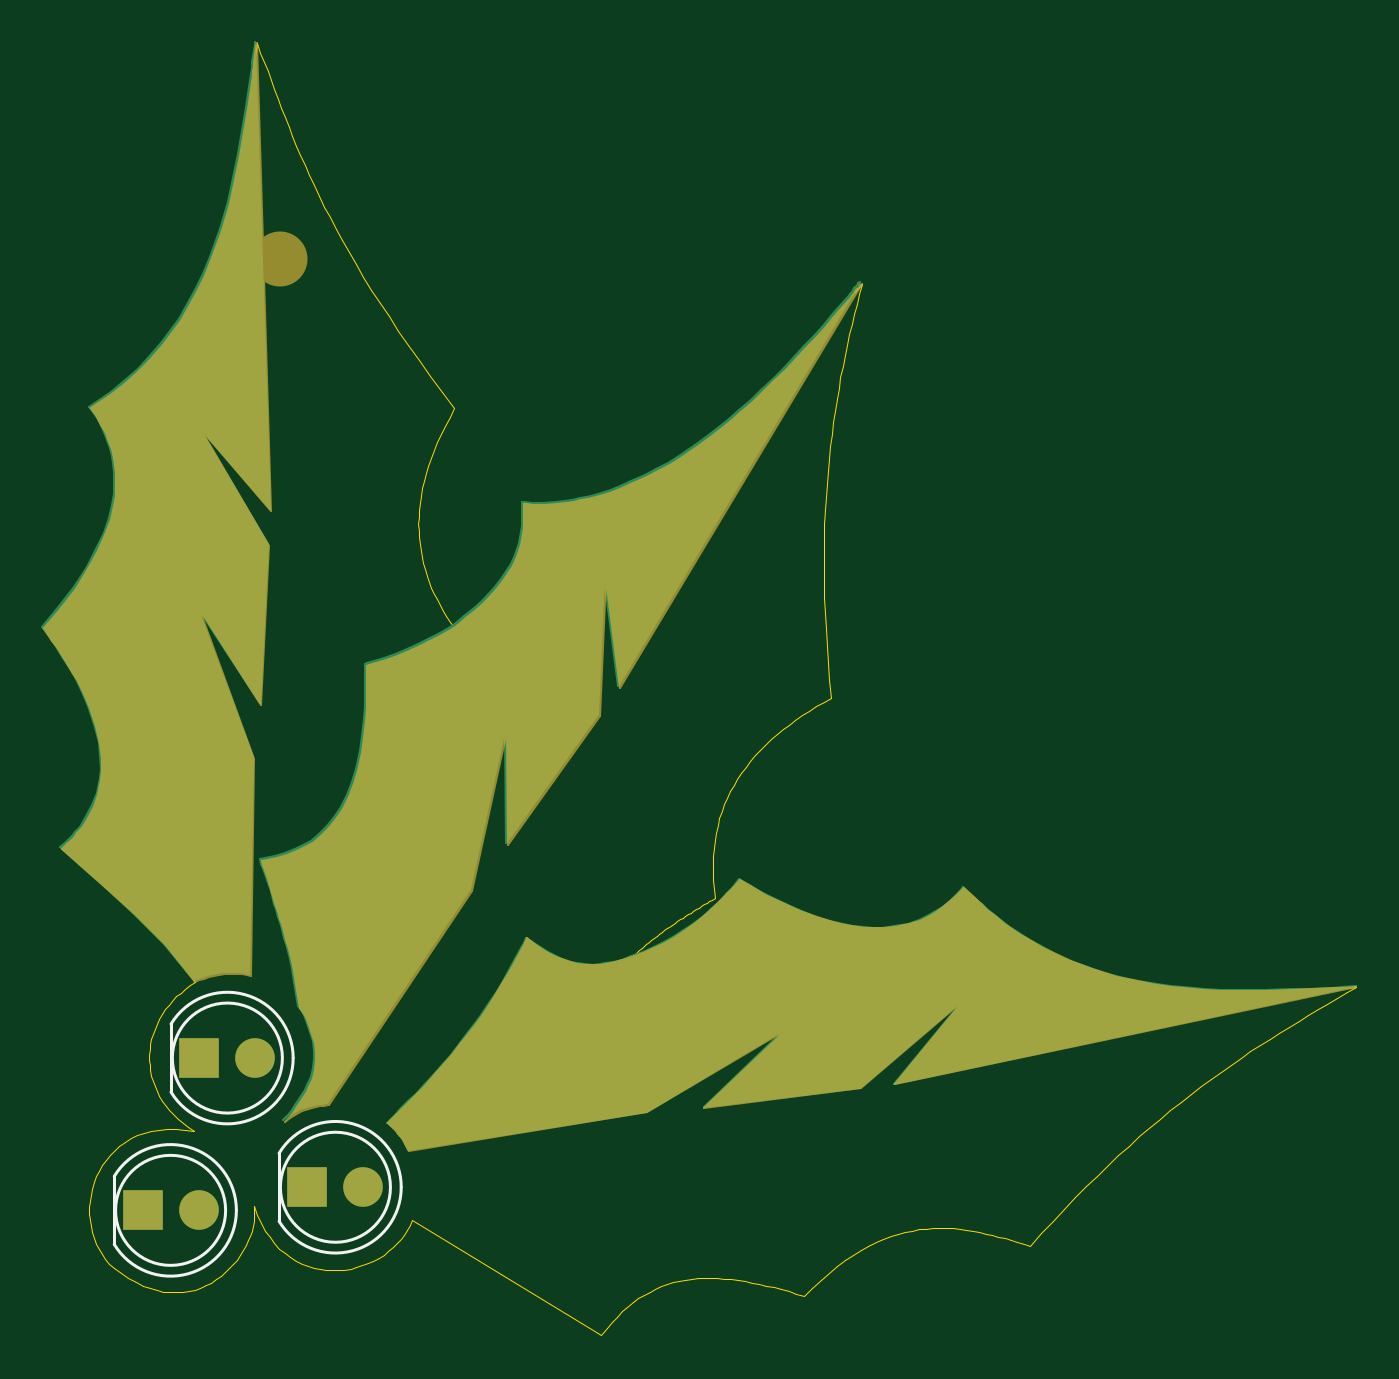
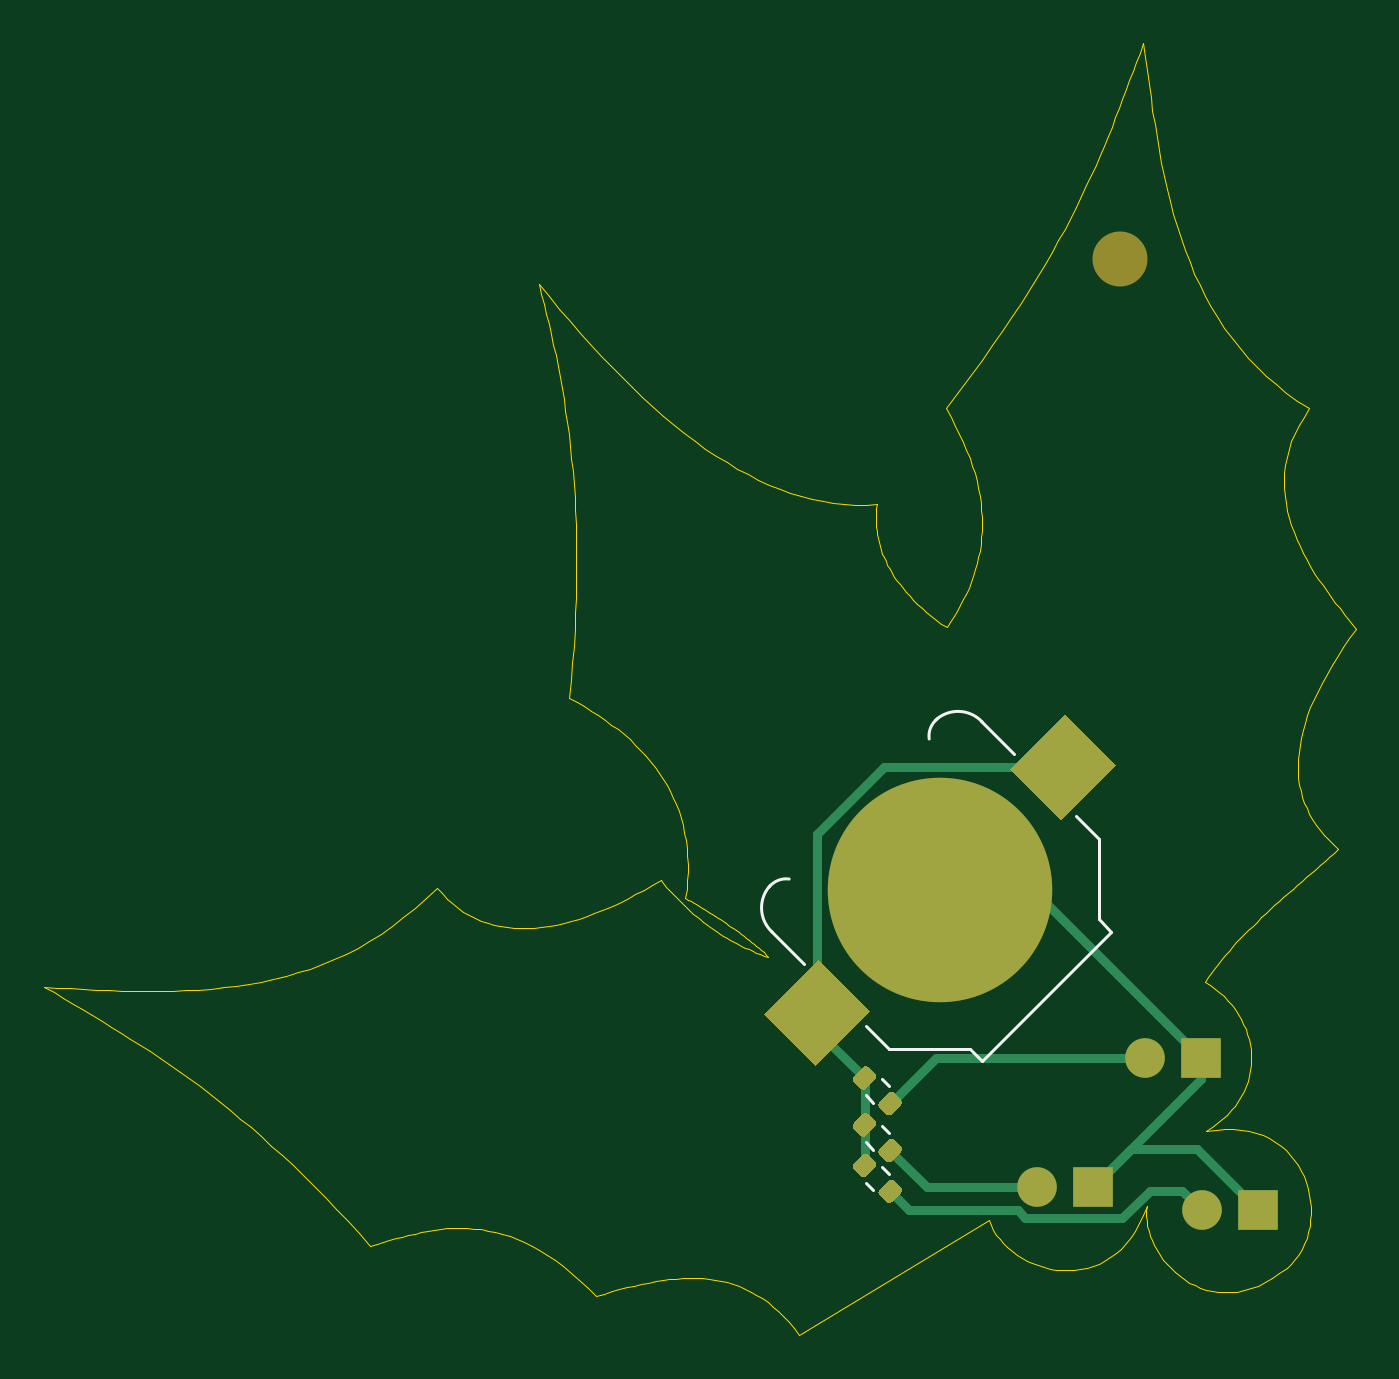
Circuit board: 7 layer files. Board 59.6 x 58.7 mm.
- bottom_copper: christmasornament-B_Cu.gbl (5691 bytes)
- bottom_mask: christmasornament-B_Mask.gbs (3457 bytes)
- bottom_silk: christmasornament-B_SilkS.gbo (1616 bytes)
- outline: christmasornament-Edge_Cuts.gm1 (32820 bytes)
- top_copper: christmasornament-F_Cu.gtl (16813 bytes)
- top_mask: christmasornament-F_Mask.gts (16607 bytes)
- top_silk: christmasornament-F_SilkS.gto (1405 bytes)

=== bottom_copper: christmasornament-B_Cu.gbl ===
%TF.GenerationSoftware,KiCad,Pcbnew,(5.1.8)-1*%
%TF.CreationDate,2020-12-24T12:29:03-03:00*%
%TF.ProjectId,christmasornament,63687269-7374-46d6-9173-6f726e616d65,rev?*%
%TF.SameCoordinates,Original*%
%TF.FileFunction,Copper,L2,Bot*%
%TF.FilePolarity,Positive*%
%FSLAX46Y46*%
G04 Gerber Fmt 4.6, Leading zero omitted, Abs format (unit mm)*
G04 Created by KiCad (PCBNEW (5.1.8)-1) date 2020-12-24 12:29:03*
%MOMM*%
%LPD*%
G01*
G04 APERTURE LIST*
%TA.AperFunction,ComponentPad*%
%ADD10R,1.800000X1.800000*%
%TD*%
%TA.AperFunction,ComponentPad*%
%ADD11C,1.800000*%
%TD*%
%TA.AperFunction,SMDPad,CuDef*%
%ADD12C,0.100000*%
%TD*%
%TA.AperFunction,SMDPad,CuDef*%
%ADD13C,10.200000*%
%TD*%
%TA.AperFunction,Conductor*%
%ADD14C,0.400000*%
%TD*%
G04 APERTURE END LIST*
D10*
%TO.P,D3,1*%
%TO.N,GND*%
X30550000Y30610000D03*
D11*
%TO.P,D3,2*%
%TO.N,Net-(D3-Pad2)*%
X33090000Y30610000D03*
%TD*%
%TO.P,D1,2*%
%TO.N,Net-(D1-Pad2)*%
X30510000Y23690000D03*
D10*
%TO.P,D1,1*%
%TO.N,GND*%
X27970000Y23690000D03*
%TD*%
%TO.P,D2,1*%
%TO.N,GND*%
X35460000Y24740000D03*
D11*
%TO.P,D2,2*%
%TO.N,Net-(D2-Pad2)*%
X38000000Y24740000D03*
%TD*%
%TO.P,R1,1*%
%TO.N,Net-(D1-Pad2)*%
%TA.AperFunction,SMDPad,CuDef*%
G36*
G01*
X44578249Y24079340D02*
X44189340Y24468249D01*
G75*
G02*
X44189340Y24751091I141421J141421D01*
G01*
X44472183Y25033934D01*
G75*
G02*
X44755025Y25033934I141421J-141421D01*
G01*
X45143934Y24645025D01*
G75*
G02*
X45143934Y24362183I-141421J-141421D01*
G01*
X44861091Y24079340D01*
G75*
G02*
X44578249Y24079340I-141421J141421D01*
G01*
G37*
%TD.AperFunction*%
%TO.P,R1,2*%
%TO.N,VCC*%
%TA.AperFunction,SMDPad,CuDef*%
G36*
G01*
X45744975Y25246066D02*
X45356066Y25634975D01*
G75*
G02*
X45356066Y25917817I141421J141421D01*
G01*
X45638909Y26200660D01*
G75*
G02*
X45921751Y26200660I141421J-141421D01*
G01*
X46310660Y25811751D01*
G75*
G02*
X46310660Y25528909I-141421J-141421D01*
G01*
X46027817Y25246066D01*
G75*
G02*
X45744975Y25246066I-141421J141421D01*
G01*
G37*
%TD.AperFunction*%
%TD*%
%TO.P,R2,1*%
%TO.N,Net-(D2-Pad2)*%
%TA.AperFunction,SMDPad,CuDef*%
G36*
G01*
X44578249Y25929340D02*
X44189340Y26318249D01*
G75*
G02*
X44189340Y26601091I141421J141421D01*
G01*
X44472183Y26883934D01*
G75*
G02*
X44755025Y26883934I141421J-141421D01*
G01*
X45143934Y26495025D01*
G75*
G02*
X45143934Y26212183I-141421J-141421D01*
G01*
X44861091Y25929340D01*
G75*
G02*
X44578249Y25929340I-141421J141421D01*
G01*
G37*
%TD.AperFunction*%
%TO.P,R2,2*%
%TO.N,VCC*%
%TA.AperFunction,SMDPad,CuDef*%
G36*
G01*
X45744975Y27096066D02*
X45356066Y27484975D01*
G75*
G02*
X45356066Y27767817I141421J141421D01*
G01*
X45638909Y28050660D01*
G75*
G02*
X45921751Y28050660I141421J-141421D01*
G01*
X46310660Y27661751D01*
G75*
G02*
X46310660Y27378909I-141421J-141421D01*
G01*
X46027817Y27096066D01*
G75*
G02*
X45744975Y27096066I-141421J141421D01*
G01*
G37*
%TD.AperFunction*%
%TD*%
%TO.P,R3,2*%
%TO.N,VCC*%
%TA.AperFunction,SMDPad,CuDef*%
G36*
G01*
X45744975Y29229429D02*
X45356066Y29618338D01*
G75*
G02*
X45356066Y29901180I141421J141421D01*
G01*
X45638909Y30184023D01*
G75*
G02*
X45921751Y30184023I141421J-141421D01*
G01*
X46310660Y29795114D01*
G75*
G02*
X46310660Y29512272I-141421J-141421D01*
G01*
X46027817Y29229429D01*
G75*
G02*
X45744975Y29229429I-141421J141421D01*
G01*
G37*
%TD.AperFunction*%
%TO.P,R3,1*%
%TO.N,Net-(D3-Pad2)*%
%TA.AperFunction,SMDPad,CuDef*%
G36*
G01*
X44578249Y28062703D02*
X44189340Y28451612D01*
G75*
G02*
X44189340Y28734454I141421J141421D01*
G01*
X44472183Y29017297D01*
G75*
G02*
X44755025Y29017297I141421J-141421D01*
G01*
X45143934Y28628388D01*
G75*
G02*
X45143934Y28345546I-141421J-141421D01*
G01*
X44861091Y28062703D01*
G75*
G02*
X44578249Y28062703I-141421J141421D01*
G01*
G37*
%TD.AperFunction*%
%TD*%
%TA.AperFunction,SMDPad,CuDef*%
D12*
%TO.P,BT1,1*%
%TO.N,VCC*%
G36*
X34409693Y43906855D02*
G01*
X36743145Y46240307D01*
X39218019Y43765433D01*
X36884567Y41431981D01*
X34409693Y43906855D01*
G37*
%TD.AperFunction*%
%TA.AperFunction,SMDPad,CuDef*%
G36*
X45581981Y32734567D02*
G01*
X47915433Y35068019D01*
X50390307Y32593145D01*
X48056855Y30259693D01*
X45581981Y32734567D01*
G37*
%TD.AperFunction*%
D13*
%TO.P,BT1,2*%
%TO.N,GND*%
X42400000Y38250000D03*
%TD*%
D14*
%TO.N,GND*%
X30550000Y29650000D02*
X35460000Y24740000D01*
X30550000Y30610000D02*
X30550000Y29650000D01*
X33739295Y26460705D02*
X35460000Y24740000D01*
X30740705Y26460705D02*
X33739295Y26460705D01*
X27970000Y23690000D02*
X30740705Y26460705D01*
X38190000Y38250000D02*
X30550000Y30610000D01*
X42400000Y38250000D02*
X38190000Y38250000D01*
%TO.N,Net-(D1-Pad2)*%
X31409999Y24589999D02*
X30510000Y23690000D01*
X32880186Y24589999D02*
X31409999Y24589999D01*
X34120185Y23350000D02*
X32880186Y24589999D01*
X38871996Y23687994D02*
X38534002Y23350000D01*
X43797994Y23687994D02*
X38871996Y23687994D01*
X38534002Y23350000D02*
X34120185Y23350000D01*
X44666637Y24556637D02*
X43797994Y23687994D01*
%TO.N,Net-(D2-Pad2)*%
X43000000Y24740000D02*
X44666637Y26406637D01*
X38000000Y24740000D02*
X43000000Y24740000D01*
%TO.N,Net-(D3-Pad2)*%
X42596637Y30610000D02*
X44666637Y28540000D01*
X33090000Y30610000D02*
X42596637Y30610000D01*
%TO.N,VCC*%
X47986144Y31859507D02*
X45833363Y29706726D01*
X47986144Y32663856D02*
X47986144Y31859507D01*
X45833363Y29706726D02*
X45833363Y27573363D01*
X45833363Y27573363D02*
X45833363Y25723363D01*
X47986144Y40803858D02*
X47986144Y32663856D01*
X44953858Y43836144D02*
X47986144Y40803858D01*
X36813856Y43836144D02*
X44953858Y43836144D01*
%TD*%
M02*

=== bottom_mask: christmasornament-B_Mask.gbs ===
%TF.GenerationSoftware,KiCad,Pcbnew,(5.1.8)-1*%
%TF.CreationDate,2020-12-24T12:29:03-03:00*%
%TF.ProjectId,christmasornament,63687269-7374-46d6-9173-6f726e616d65,rev?*%
%TF.SameCoordinates,Original*%
%TF.FileFunction,Soldermask,Bot*%
%TF.FilePolarity,Negative*%
%FSLAX46Y46*%
G04 Gerber Fmt 4.6, Leading zero omitted, Abs format (unit mm)*
G04 Created by KiCad (PCBNEW (5.1.8)-1) date 2020-12-24 12:29:03*
%MOMM*%
%LPD*%
G01*
G04 APERTURE LIST*
%ADD10R,1.800000X1.800000*%
%ADD11C,1.800000*%
%ADD12C,2.500000*%
%ADD13C,0.100000*%
%ADD14C,10.200000*%
G04 APERTURE END LIST*
D10*
%TO.C,D3*%
X30550000Y30610000D03*
D11*
X33090000Y30610000D03*
%TD*%
%TO.C,D1*%
X30510000Y23690000D03*
D10*
X27970000Y23690000D03*
%TD*%
%TO.C,D2*%
X35460000Y24740000D03*
D11*
X38000000Y24740000D03*
%TD*%
D12*
%TO.C,H1*%
X34210000Y66920000D03*
%TD*%
%TO.C,R1*%
G36*
G01*
X44578249Y24079340D02*
X44189340Y24468249D01*
G75*
G02*
X44189340Y24751091I141421J141421D01*
G01*
X44472183Y25033934D01*
G75*
G02*
X44755025Y25033934I141421J-141421D01*
G01*
X45143934Y24645025D01*
G75*
G02*
X45143934Y24362183I-141421J-141421D01*
G01*
X44861091Y24079340D01*
G75*
G02*
X44578249Y24079340I-141421J141421D01*
G01*
G37*
G36*
G01*
X45744975Y25246066D02*
X45356066Y25634975D01*
G75*
G02*
X45356066Y25917817I141421J141421D01*
G01*
X45638909Y26200660D01*
G75*
G02*
X45921751Y26200660I141421J-141421D01*
G01*
X46310660Y25811751D01*
G75*
G02*
X46310660Y25528909I-141421J-141421D01*
G01*
X46027817Y25246066D01*
G75*
G02*
X45744975Y25246066I-141421J141421D01*
G01*
G37*
%TD*%
%TO.C,R2*%
G36*
G01*
X44578249Y25929340D02*
X44189340Y26318249D01*
G75*
G02*
X44189340Y26601091I141421J141421D01*
G01*
X44472183Y26883934D01*
G75*
G02*
X44755025Y26883934I141421J-141421D01*
G01*
X45143934Y26495025D01*
G75*
G02*
X45143934Y26212183I-141421J-141421D01*
G01*
X44861091Y25929340D01*
G75*
G02*
X44578249Y25929340I-141421J141421D01*
G01*
G37*
G36*
G01*
X45744975Y27096066D02*
X45356066Y27484975D01*
G75*
G02*
X45356066Y27767817I141421J141421D01*
G01*
X45638909Y28050660D01*
G75*
G02*
X45921751Y28050660I141421J-141421D01*
G01*
X46310660Y27661751D01*
G75*
G02*
X46310660Y27378909I-141421J-141421D01*
G01*
X46027817Y27096066D01*
G75*
G02*
X45744975Y27096066I-141421J141421D01*
G01*
G37*
%TD*%
%TO.C,R3*%
G36*
G01*
X45744975Y29229429D02*
X45356066Y29618338D01*
G75*
G02*
X45356066Y29901180I141421J141421D01*
G01*
X45638909Y30184023D01*
G75*
G02*
X45921751Y30184023I141421J-141421D01*
G01*
X46310660Y29795114D01*
G75*
G02*
X46310660Y29512272I-141421J-141421D01*
G01*
X46027817Y29229429D01*
G75*
G02*
X45744975Y29229429I-141421J141421D01*
G01*
G37*
G36*
G01*
X44578249Y28062703D02*
X44189340Y28451612D01*
G75*
G02*
X44189340Y28734454I141421J141421D01*
G01*
X44472183Y29017297D01*
G75*
G02*
X44755025Y29017297I141421J-141421D01*
G01*
X45143934Y28628388D01*
G75*
G02*
X45143934Y28345546I-141421J-141421D01*
G01*
X44861091Y28062703D01*
G75*
G02*
X44578249Y28062703I-141421J141421D01*
G01*
G37*
%TD*%
D13*
%TO.C,BT1*%
G36*
X34409693Y43906855D02*
G01*
X36743145Y46240307D01*
X39218019Y43765433D01*
X36884567Y41431981D01*
X34409693Y43906855D01*
G37*
G36*
X45581981Y32734567D02*
G01*
X47915433Y35068019D01*
X50390307Y32593145D01*
X48056855Y30259693D01*
X45581981Y32734567D01*
G37*
D14*
X42400000Y38250000D03*
%TD*%
M02*

=== bottom_silk: christmasornament-B_SilkS.gbo ===
%TF.GenerationSoftware,KiCad,Pcbnew,(5.1.8)-1*%
%TF.CreationDate,2020-12-24T12:29:03-03:00*%
%TF.ProjectId,christmasornament,63687269-7374-46d6-9173-6f726e616d65,rev?*%
%TF.SameCoordinates,Original*%
%TF.FileFunction,Legend,Bot*%
%TF.FilePolarity,Positive*%
%FSLAX46Y46*%
G04 Gerber Fmt 4.6, Leading zero omitted, Abs format (unit mm)*
G04 Created by KiCad (PCBNEW (5.1.8)-1) date 2020-12-24 12:29:03*
%MOMM*%
%LPD*%
G01*
G04 APERTURE LIST*
%ADD10C,0.120000*%
G04 APERTURE END LIST*
D10*
%TO.C,R1*%
X44712770Y25341697D02*
X45048303Y25677230D01*
X45451697Y24602770D02*
X45787230Y24938303D01*
%TO.C,R2*%
X44712770Y27191697D02*
X45048303Y27527230D01*
X45451697Y26452770D02*
X45787230Y26788303D01*
%TO.C,R3*%
X45451697Y28586133D02*
X45787230Y28921666D01*
X44712770Y29325060D02*
X45048303Y29660593D01*
%TO.C,BT1*%
X44733452Y31037511D02*
X45758757Y32062816D01*
X41056497Y31037511D02*
X44733452Y31037511D01*
X40490812Y30471825D02*
X41056497Y31037511D01*
X34621825Y36340812D02*
X40490812Y30471825D01*
X35187511Y36906497D02*
X34621825Y36340812D01*
X35187511Y40583452D02*
X35187511Y36906497D01*
X36212816Y41608757D02*
X35187511Y40583452D01*
X39041243Y44437184D02*
X40526167Y45922109D01*
X48587184Y34891243D02*
X50072109Y36376167D01*
X50177309Y38369886D02*
G75*
G03*
X49258936Y38744975I-784023J-607790D01*
G01*
X42519886Y46027309D02*
G75*
G02*
X42894975Y45108936I-607790J-784023D01*
G01*
X50036753Y36340811D02*
G75*
G03*
X50107464Y38462132I-1025305J1096016D01*
G01*
X40490811Y45886753D02*
G75*
G02*
X42612132Y45957464I1096016J-1025305D01*
G01*
%TD*%
M02*

=== outline: christmasornament-Edge_Cuts.gm1 (32820 bytes, source omitted) ===
=== top_copper: christmasornament-F_Cu.gtl (16813 bytes, source omitted) ===
=== top_mask: christmasornament-F_Mask.gts (16607 bytes, source omitted) ===
=== top_silk: christmasornament-F_SilkS.gto ===
%TF.GenerationSoftware,KiCad,Pcbnew,(5.1.8)-1*%
%TF.CreationDate,2020-12-24T12:29:03-03:00*%
%TF.ProjectId,christmasornament,63687269-7374-46d6-9173-6f726e616d65,rev?*%
%TF.SameCoordinates,Original*%
%TF.FileFunction,Legend,Top*%
%TF.FilePolarity,Positive*%
%FSLAX46Y46*%
G04 Gerber Fmt 4.6, Leading zero omitted, Abs format (unit mm)*
G04 Created by KiCad (PCBNEW (5.1.8)-1) date 2020-12-24 12:29:03*
%MOMM*%
%LPD*%
G01*
G04 APERTURE LIST*
%ADD10C,0.120000*%
G04 APERTURE END LIST*
D10*
%TO.C,D3*%
X29260000Y32155000D02*
X29260000Y29065000D01*
X34320000Y30610000D02*
G75*
G03*
X34320000Y30610000I-2500000J0D01*
G01*
X34810000Y30609538D02*
G75*
G03*
X29260000Y32154830I-2990000J462D01*
G01*
X34810000Y30610462D02*
G75*
G02*
X29260000Y29065170I-2990000J-462D01*
G01*
%TO.C,D1*%
X32230000Y23690462D02*
G75*
G02*
X26680000Y22145170I-2990000J-462D01*
G01*
X32230000Y23689538D02*
G75*
G03*
X26680000Y25234830I-2990000J462D01*
G01*
X31740000Y23690000D02*
G75*
G03*
X31740000Y23690000I-2500000J0D01*
G01*
X26680000Y25235000D02*
X26680000Y22145000D01*
%TO.C,D2*%
X34170000Y26285000D02*
X34170000Y23195000D01*
X39230000Y24740000D02*
G75*
G03*
X39230000Y24740000I-2500000J0D01*
G01*
X39720000Y24739538D02*
G75*
G03*
X34170000Y26284830I-2990000J462D01*
G01*
X39720000Y24740462D02*
G75*
G02*
X34170000Y23195170I-2990000J-462D01*
G01*
%TD*%
M02*

